Dataset: dataset_real (GitHub, pedrobicas/oceanmind-acv-computer-vision). Classes: algas, anomalia termica, nuvens, normal ocean, tempestade.

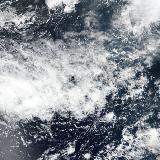
Label: tempestade

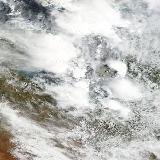
Label: nuvens

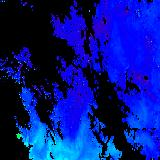
Label: algas

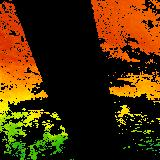
Label: anomalia termica

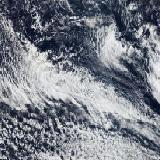
Label: tempestade

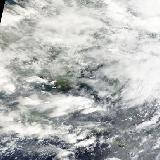
Label: nuvens
